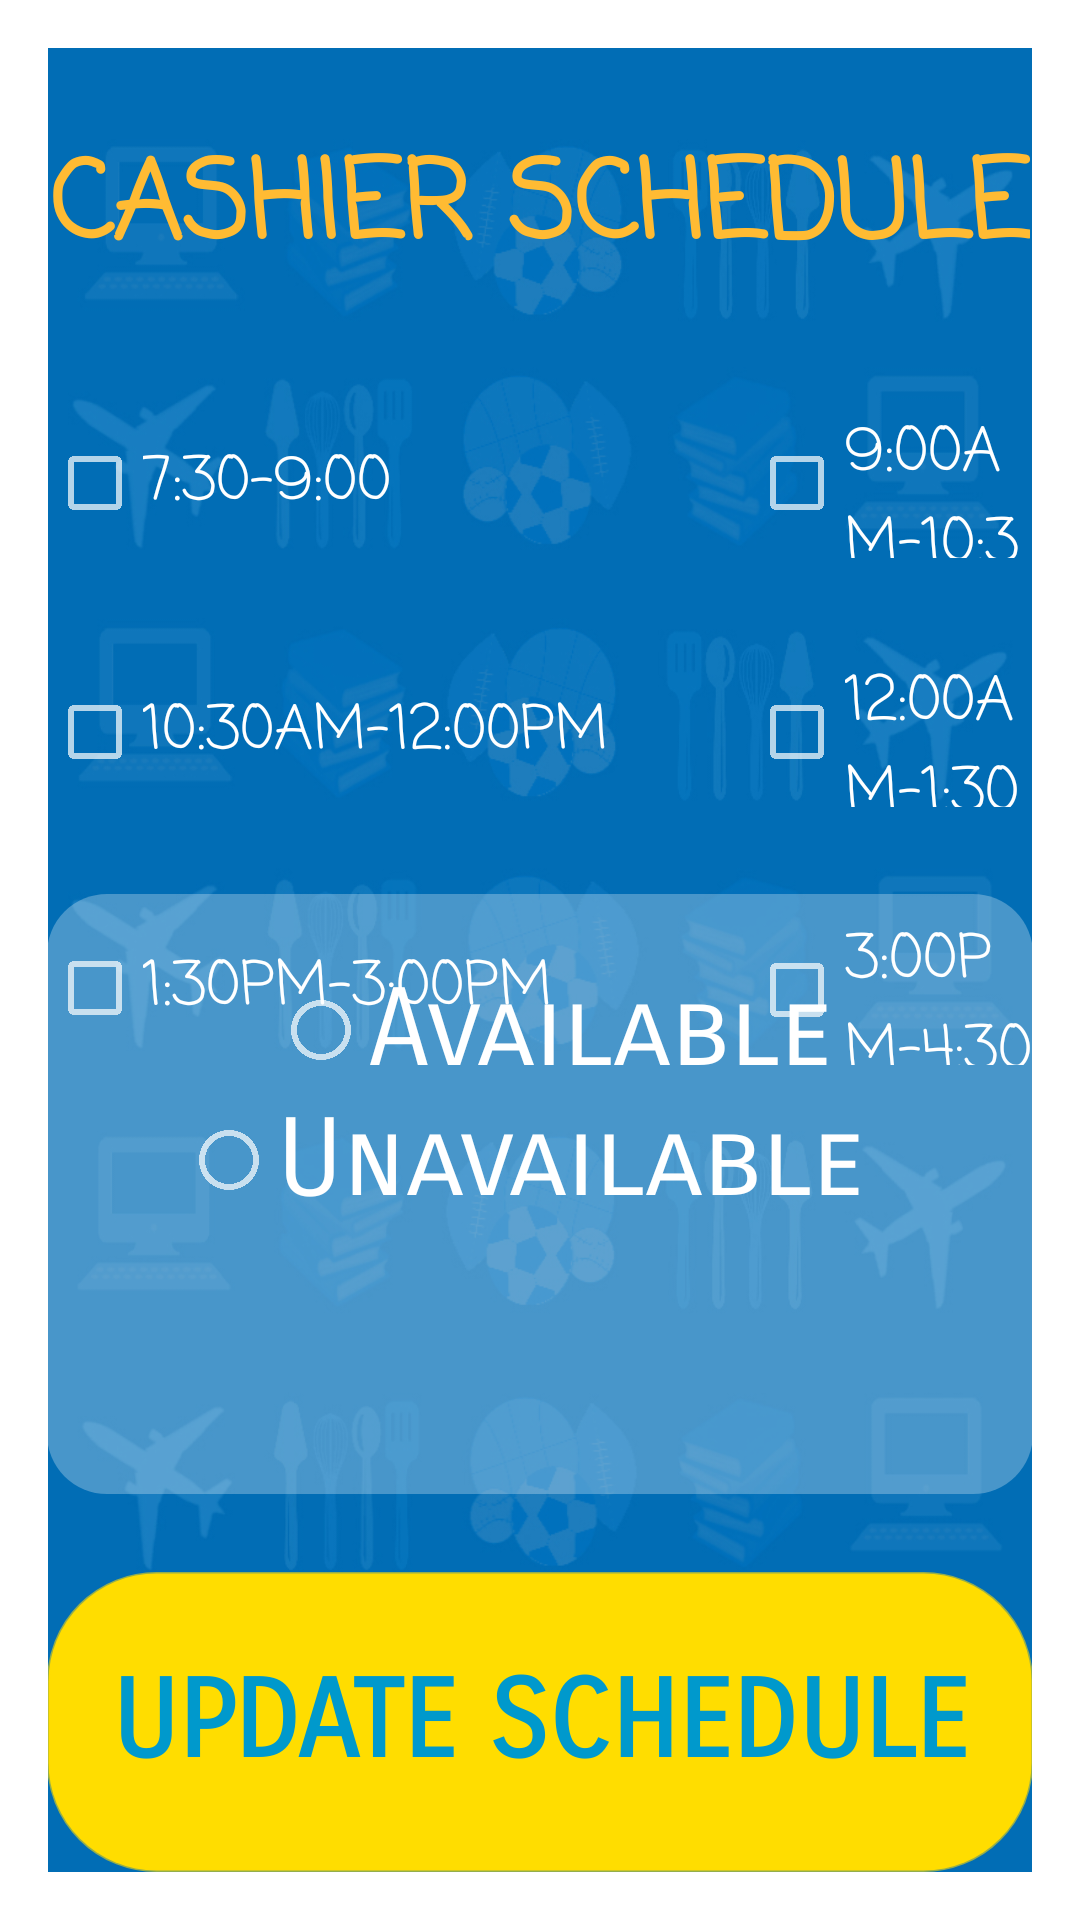

Write the Android layout XML for this screen, with the resource values it uses.
<!-- AndroidManifest.xml: activity theme PopUpAct -->
<!-- res/layout/activity_cashier.xml -->
<?xml version="1.0" encoding="utf-8"?>
<RelativeLayout xmlns:android="http://schemas.android.com/apk/res/android"
    xmlns:tools="http://schemas.android.com/tools"
    android:id="@+id/activity_cashier"
    android:layout_width="match_parent"
    android:layout_height="match_parent"
    android:paddingBottom="@dimen/activity_vertical_margin"
    android:paddingLeft="@dimen/activity_horizontal_margin"
    android:paddingRight="@dimen/activity_horizontal_margin"
    android:paddingTop="@dimen/activity_vertical_margin"
    tools:context="sti.lipa.dev.besti.CashierActivity"
    android:background="@drawable/backg">

    <TextView
        android:text="CASHIER SCHEDULE"
        android:layout_width="wrap_content"
        android:layout_height="wrap_content"
        android:layout_alignParentTop="true"
        android:layout_centerHorizontal="true"
        android:layout_marginTop="26dp"
        android:id="@+id/txtstatuscashier"
        android:textSize="36sp"
        android:fontFamily="casual"
        android:textStyle="normal|bold"
        android:textColor="@android:color/holo_orange_light"
        android:textAlignment="center" />

    <Button
        android:text="Update Schedule"
        android:layout_width="match_parent"
        android:id="@+id/btnresPin"
        android:onClick="PostAnnouncementcash"
        android:background="@drawable/btn"
        android:textColor="@android:color/holo_blue_dark"
        android:layout_height="100dp"
        android:textSize="36sp"
        android:fontFamily="sans-serif-smallcaps"
        android:textStyle="normal|bold"
        android:layout_alignParentBottom="true"
        android:layout_alignParentStart="true" />

    <RadioGroup
        android:layout_width="wrap_content"
        android:layout_marginBottom="26dp"
        android:layout_above="@+id/btnresPin"
        android:background="@drawable/edittext"
        android:layout_alignParentEnd="true"
        android:layout_alignParentStart="true"
        android:gravity="center"
        android:layout_height="200dp">

        <RadioButton
            android:text="Available "
            android:layout_width="wrap_content"
            android:layout_height="wrap_content"
            android:layout_alignEnd="@+id/chckbox5"
            android:layout_marginStart="10dp"
            android:id="@+id/availradio"
            android:textSize="36sp"
            android:fontFamily="sans-serif-smallcaps" />

        <RadioButton
            android:layout_width="wrap_content"
            android:layout_height="wrap_content"
            android:id="@+id/unavailradio"
            android:layout_alignParentBottom="true"
            android:layout_alignEnd="@+id/chckbox6"
            android:layout_marginBottom="66dp"
            android:text="Unavailable "
            android:textSize="36sp"
            android:fontFamily="sans-serif-smallcaps" />
    </RadioGroup>

    <CheckBox
        android:text="7:30-9:00"
        android:id="@+id/chckbx1"
        android:layout_height="50dp"
        android:layout_alignTop="@+id/chckbox2"
        android:layout_alignParentStart="true"
        android:layout_width="200dp"
        android:fontFamily="casual"
        android:textSize="20sp" />

    <CheckBox
        android:text="9:00AM-10:30AM"
        android:layout_width="200dp"
        android:id="@+id/chckbox2"

        android:layout_marginTop="39dp"
        android:layout_height="50dp"
        android:layout_below="@+id/txtstatuscashier"
        android:layout_toEndOf="@+id/chckbx1"
        android:layout_marginStart="34dp"
        android:fontFamily="casual"
        android:textSize="20sp" />

    <CheckBox
        android:text="3:00PM-4:30PM"
        android:layout_width="200dp"
        android:layout_height="50dp"
        android:id="@+id/checkBox6"
        android:layout_marginTop="36dp"
        android:layout_below="@+id/chckbox4"
        android:layout_alignStart="@+id/chckbox4"
        android:fontFamily="casual"
        android:textSize="20sp" />

    <CheckBox
        android:text="12:00AM-1:30PM"
        android:layout_width="200dp"
        android:layout_height="50dp"
        android:id="@+id/chckbox4"
        android:layout_marginTop="33dp"
        android:layout_below="@+id/chckbox2"
        android:layout_alignStart="@+id/chckbox2"
        android:fontFamily="casual"
        android:textSize="20sp" />

    <CheckBox
        android:text="10:30AM-12:00PM"
        android:layout_width="200dp"
        android:layout_height="50dp"
        android:id="@+id/checkBox3"
        android:layout_alignParentStart="true"
        android:layout_alignBottom="@+id/chckbox4"
        android:layout_toStartOf="@+id/chckbox2"
        android:fontFamily="casual"
        android:textSize="20sp" />

    <CheckBox
        android:text="1:30PM-3:00PM"
        android:layout_height="50dp"
        android:id="@+id/chckbox5"
        android:layout_width="200dp"
        android:layout_alignBaseline="@+id/checkBox6"
        android:layout_alignBottom="@+id/checkBox6"
        android:layout_alignParentStart="true"
        android:layout_alignEnd="@+id/checkBox3"
        android:fontFamily="casual"
        android:textSize="20sp" />

</RelativeLayout>
<!-- resources referenced by this layout -->
<resources>
  <!-- drawable backg: jpg bitmap (drawable, 211588 bytes) -->
  <!-- drawable btn (drawable) -->
  <?xml version="1.0" encoding="utf-8"?>
  <selector xmlns:android="http://schemas.android.com/apk/res/android">
  <item >
      <shape android:shape="rectangle" >
          <corners android:radius="36dip"/>
          <stroke android:color="#94ffdd00" android:width="1dip"/>
          <gradient android:startColor="#ffdd00" android:endColor="#ffdd00" />
      </shape>
  </item>
      <item android:state_pressed="true">
          <shape android:shape="rectangle" >
              <corners android:radius="30dip"/>
              <stroke android:color="#49ffdd00" android:width="1dip"/>
      </shape>
      </item>
      <item android:state_focused="true">
          <shape android:shape="rectangle" >
              <corners android:radius="30dip"/>
              <stroke android:color="#62ffdd00" android:width="1dip"/>
              <solid android:color="#5fffdd00"/>
          </shape>
      </item>
  </selector>
  <!-- drawable edittext (drawable) -->
  <?xml version="1.0" encoding="utf-8"?>
  <selector xmlns:android="http://schemas.android.com/apk/res/android">
  <item >
      <shape android:shape="rectangle" >
          <corners android:radius="20dip"/>
          <solid android:color="#47ffffff"/>
      </shape>
      </item>
  </selector>
  <style name="PopUpAct" parent="@style/Theme.AppCompat.Dialog.MinWidth">
          <item name="windowNoTitle">true</item>
      </style>
</resources>
